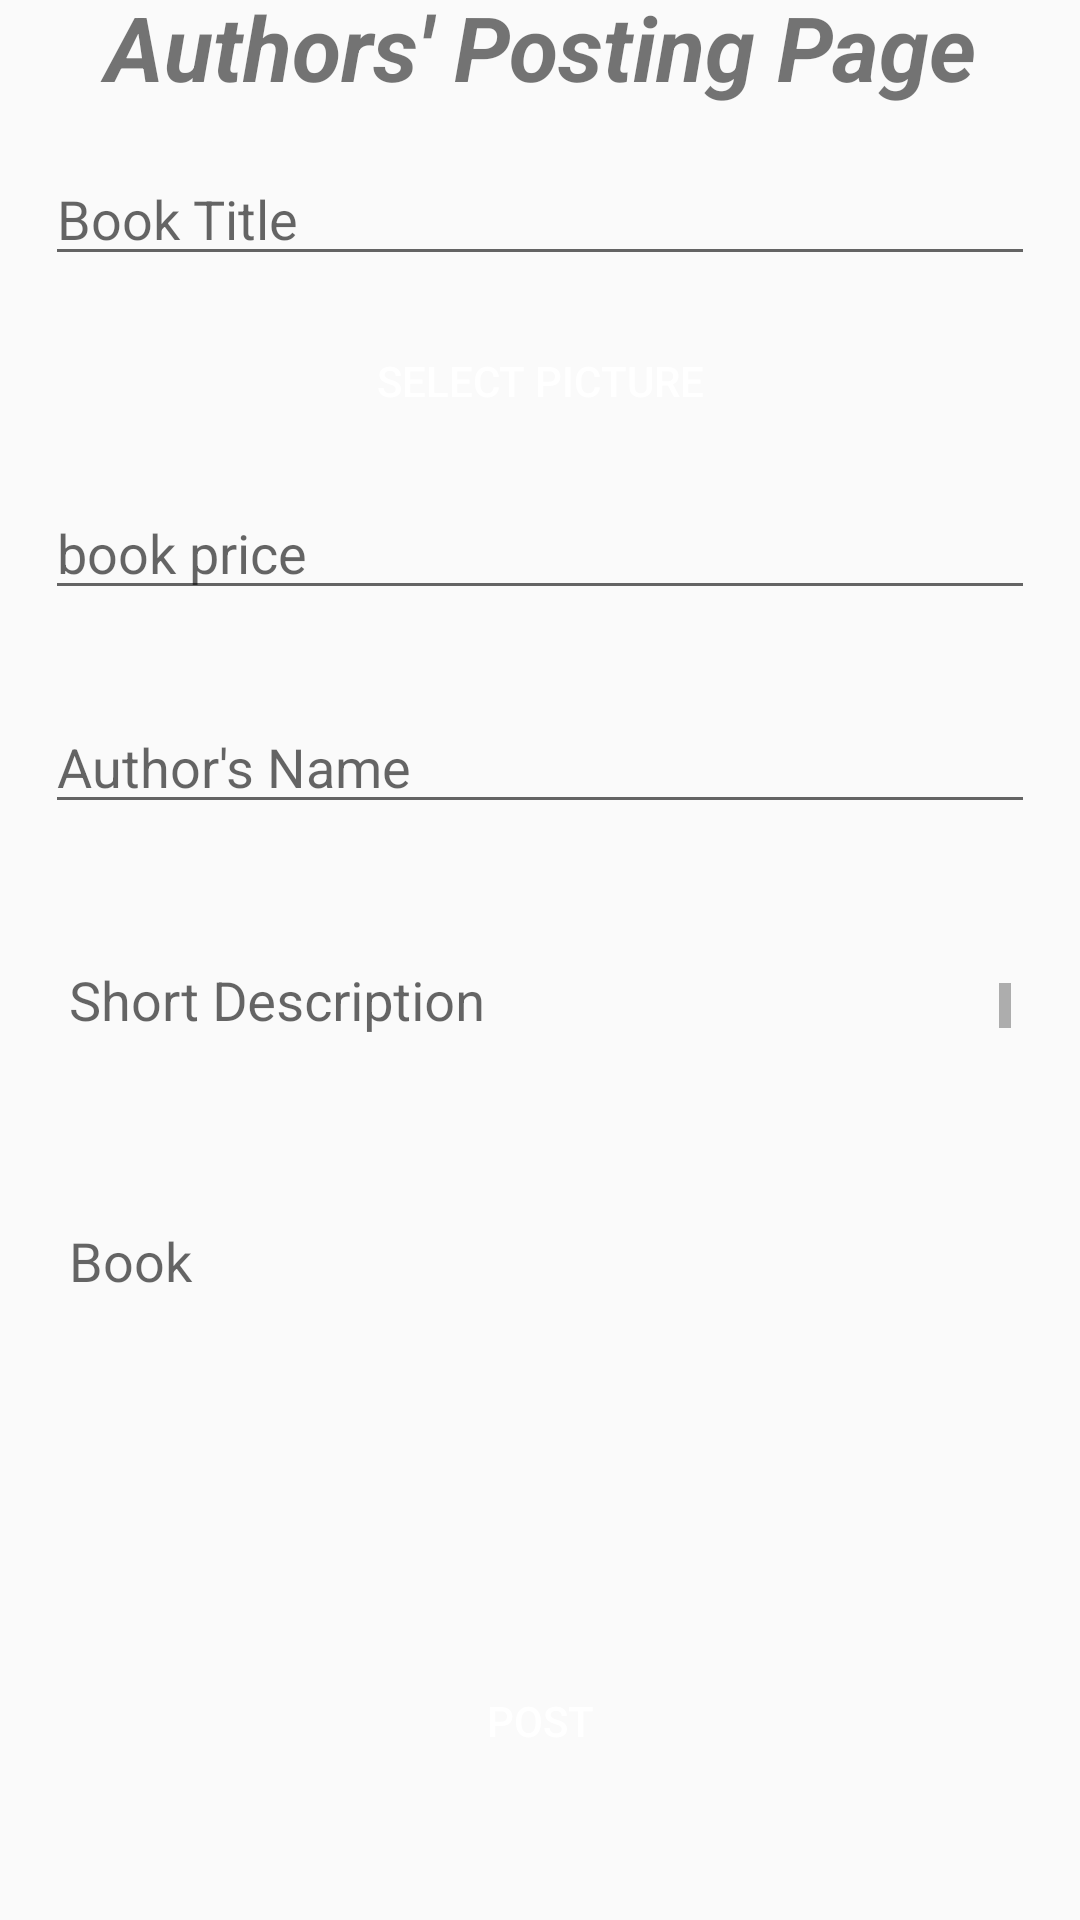

This screen was rendered from an Android layout file. Write that file and the resources it references.
<!-- AndroidManifest.xml: application theme AppTheme -->
<!-- res/layout/activity_main.xml -->
<?xml version="1.0" encoding="utf-8"?>
<androidx.constraintlayout.widget.ConstraintLayout xmlns:android="http://schemas.android.com/apk/res/android"
    xmlns:app="http://schemas.android.com/apk/res-auto"
    xmlns:tools="http://schemas.android.com/tools"
    android:layout_width="match_parent"
    android:layout_height="match_parent"
    tools:context=".Author.MainActivity">

    <ScrollView
        android:layout_width="match_parent"
        android:layout_height="wrap_content"
        android:scrollbarSize="10dp"
        android:layout_marginBottom="50dp"
        app:layout_constraintBottom_toBottomOf="parent"
        app:layout_constraintTop_toTopOf="parent">

        <LinearLayout
            android:layout_width="match_parent"
            android:layout_height="wrap_content"
            android:layout_marginTop="20dp"
            android:layout_marginBottom="50dp"
            android:gravity="center_vertical"
            android:orientation="vertical"
            app:layout_constraintBottom_toBottomOf="parent"
            app:layout_constraintTop_toTopOf="parent">


            <TextView
                android:layout_width="match_parent"
                android:layout_height="wrap_content"
                android:gravity="center"
                android:textStyle="bold|italic"
                android:textSize="30dp"
                android:text="Authors' Posting Page" />

            <EditText
                android:id="@+id/title"
                android:layout_width="match_parent"
                android:layout_height="wrap_content"
                android:layout_margin="15dp"
                android:layout_marginTop="20dp"
                android:hint="@string/book_title"
                android:inputType="textEmailAddress" />

            <Button
                android:id="@+id/btnChoose"
                android:layout_width="200dp"
                android:layout_height="40dp"
                android:background="@drawable/button_shape"
                android:textColor="@color/colorWhite"
                android:layout_gravity="center"
                android:text="Select Picture" />


            <de.hdodenhof.circleimageview.CircleImageView
                android:id="@+id/imgView"
                android:layout_width="match_parent"
                android:layout_height="80dp"
                android:visibility="gone"
                android:layout_marginTop="10dp"
                android:padding="20dp" />

            <EditText
                android:id="@+id/price"
                android:layout_width="match_parent"
                android:layout_height="wrap_content"
                android:layout_margin="15dp"
                android:layout_marginTop="20dp"
                android:hint="@string/book_price"
                android:inputType="number" />

            <EditText
                android:id="@+id/author_name"
                android:layout_width="match_parent"
                android:layout_height="wrap_content"
                android:layout_margin="15dp"
                android:layout_marginTop="20dp"
                android:hint="@string/author_s_name" />

            <com.google.android.material.textfield.TextInputLayout
                android:id="@+id/short_discription"
                android:layout_width="match_parent"
                android:layout_height="60dp"
                android:layout_marginStart="8dp"
                android:layout_marginLeft="8dp"
                android:layout_marginTop="8dp"
                android:layout_marginEnd="8dp"
                android:layout_marginRight="8dp"
                android:background="@drawable/textarea"
                android:hint="@string/short_description"
                app:layout_constraintLeft_toLeftOf="parent"
                app:layout_constraintRight_toRightOf="parent"
                app:layout_constraintTop_toTopOf="parent">

                <EditText
                    android:id="@+id/description"
                    android:layout_width="match_parent"
                    android:layout_height="match_parent"
                    android:background="@null"
                    android:gravity="top"
                    android:inputType="textMultiLine"
                    android:overScrollMode="always"
                    android:padding="15dp"
                    android:scrollbarStyle="insideInset"
                    android:scrollbars="vertical" />
            </com.google.android.material.textfield.TextInputLayout>

            <com.google.android.material.textfield.TextInputLayout
                android:id="@+id/authour"
                android:layout_width="match_parent"
                android:layout_height="150dp"
                android:layout_marginStart="8dp"
                android:layout_marginLeft="8dp"
                android:layout_marginTop="27dp"
                android:layout_marginEnd="8dp"
                android:layout_marginRight="8dp"
                android:background="@drawable/textarea"
                app:layout_constraintLeft_toLeftOf="parent"
                app:layout_constraintRight_toRightOf="parent"
                app:layout_constraintTop_toTopOf="parent">

                <EditText
                    android:id="@+id/shipper_field"
                    android:layout_width="match_parent"
                    android:layout_height="match_parent"
                    android:layout_marginTop="30dp"
                    android:background="@null"
                    android:gravity="top"
                    android:hint="Book"
                    android:inputType="textMultiLine"
                    android:overScrollMode="always"
                    android:padding="15dp"
                    android:scrollbarStyle="insideInset"
                    android:scrollbars="vertical" />
            </com.google.android.material.textfield.TextInputLayout>

            <Button
                android:id="@+id/post"
                android:layout_width="match_parent"
                android:layout_height="wrap_content"
                android:layout_margin="15dp"
                android:layout_marginBottom="30dp"

                android:background="@drawable/button_shape"
                android:text="POST"
                android:textColor="@color/colorWhite" />
        </LinearLayout>
    </ScrollView>
</androidx.constraintlayout.widget.ConstraintLayout>
<!-- resources referenced by this layout -->
<resources>
  <color name="colorWhite">#FFFF</color>
  <string name="author_s_name">Author\'s Name</string>
  <string name="book_price">book price</string>
  <string name="book_title">Book Title</string>
  <string name="short_description">Short Description</string>
  <style name="AppTheme" parent="Theme.AppCompat.Light.DarkActionBar">
          
          <item name="colorPrimary">@color/colorPrimary</item>
          <item name="colorPrimaryDark">@color/colorPrimaryDark</item>
          <item name="colorAccent">@color/colorAccent</item>
      </style>
  <color name="colorPrimary">#008577</color>
  <color name="colorPrimaryDark">#00574B</color>
  <color name="colorAccent">#FF0D30</color>
</resources>
